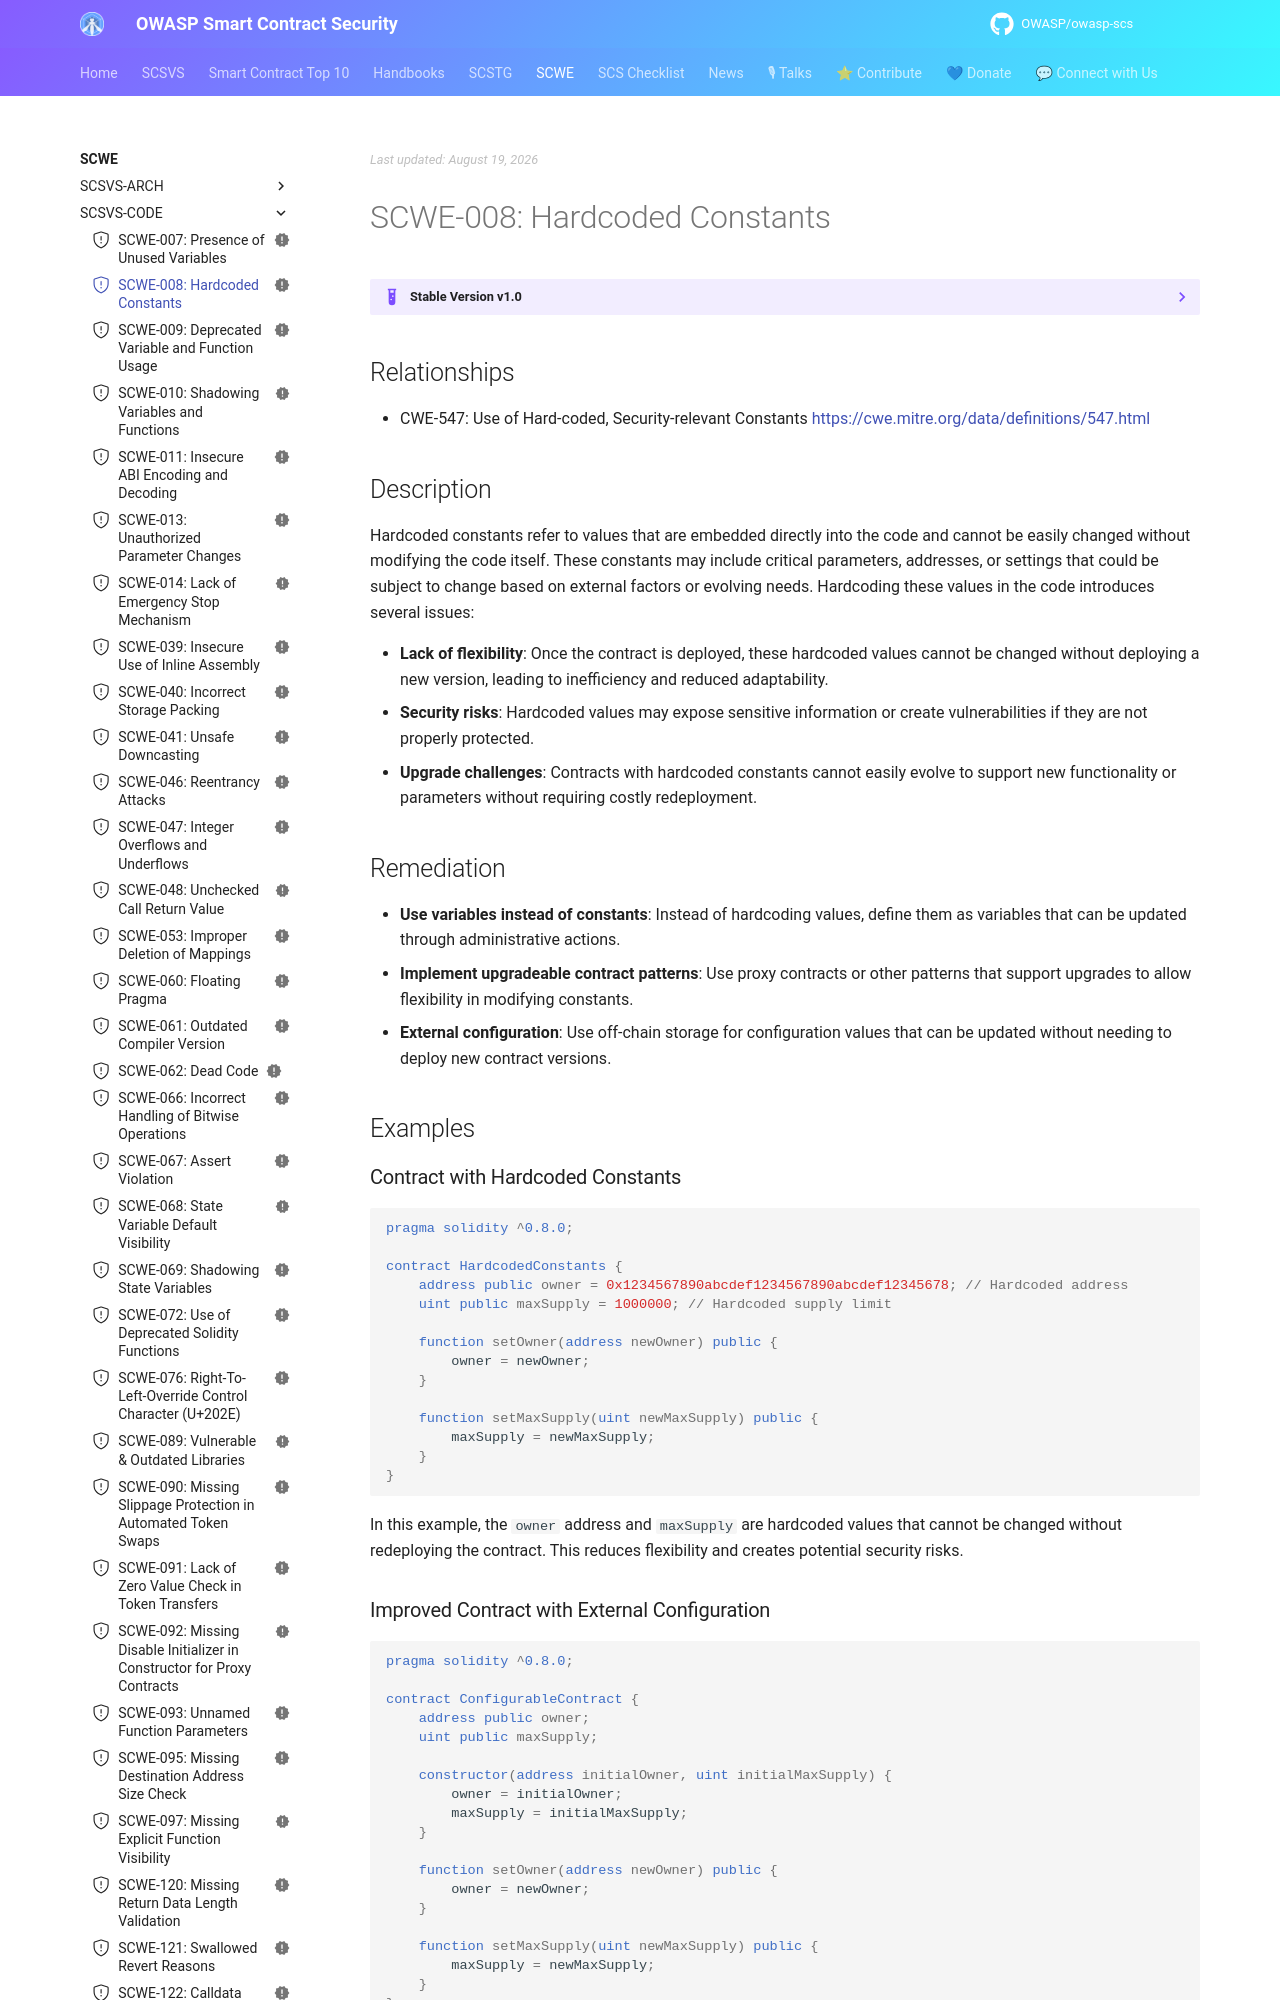

repository: OWASP/owasp-scs · page: SCWE/SCSVS-CODE/SCWE-008/index.html · generator: mkdocs

---
title: Hardcoded Constants
id: SCWE-008
alias: hardcoded-constants
platform: []
profiles: [L1]
mappings:
  scsvs-cg: [SCSVS-CODE]
  scsvs-scg: [SCSVS-CODE-2]
  cwe: [547]
status: new
---

## Relationships
- CWE-547: Use of Hard-coded, Security-relevant Constants
  [https://cwe.mitre.org/data/definitions/547.html](https://cwe.mitre.org/data/definitions/547.html)

## Description
Hardcoded constants refer to values that are embedded directly into the code and cannot be easily changed without modifying the code itself. These constants may include critical parameters, addresses, or settings that could be subject to change based on external factors or evolving needs. Hardcoding these values in the code introduces several issues:

- **Lack of flexibility**: Once the contract is deployed, these hardcoded values cannot be changed without deploying a new version, leading to inefficiency and reduced adaptability.
- **Security risks**: Hardcoded values may expose sensitive information or create vulnerabilities if they are not properly protected.
- **Upgrade challenges**: Contracts with hardcoded constants cannot easily evolve to support new functionality or parameters without requiring costly redeployment.

## Remediation
- **Use variables instead of constants**: Instead of hardcoding values, define them as variables that can be updated through administrative actions.
- **Implement upgradeable contract patterns**: Use proxy contracts or other patterns that support upgrades to allow flexibility in modifying constants.
- **External configuration**: Use off-chain storage for configuration values that can be updated without needing to deploy new contract versions.

## Examples
